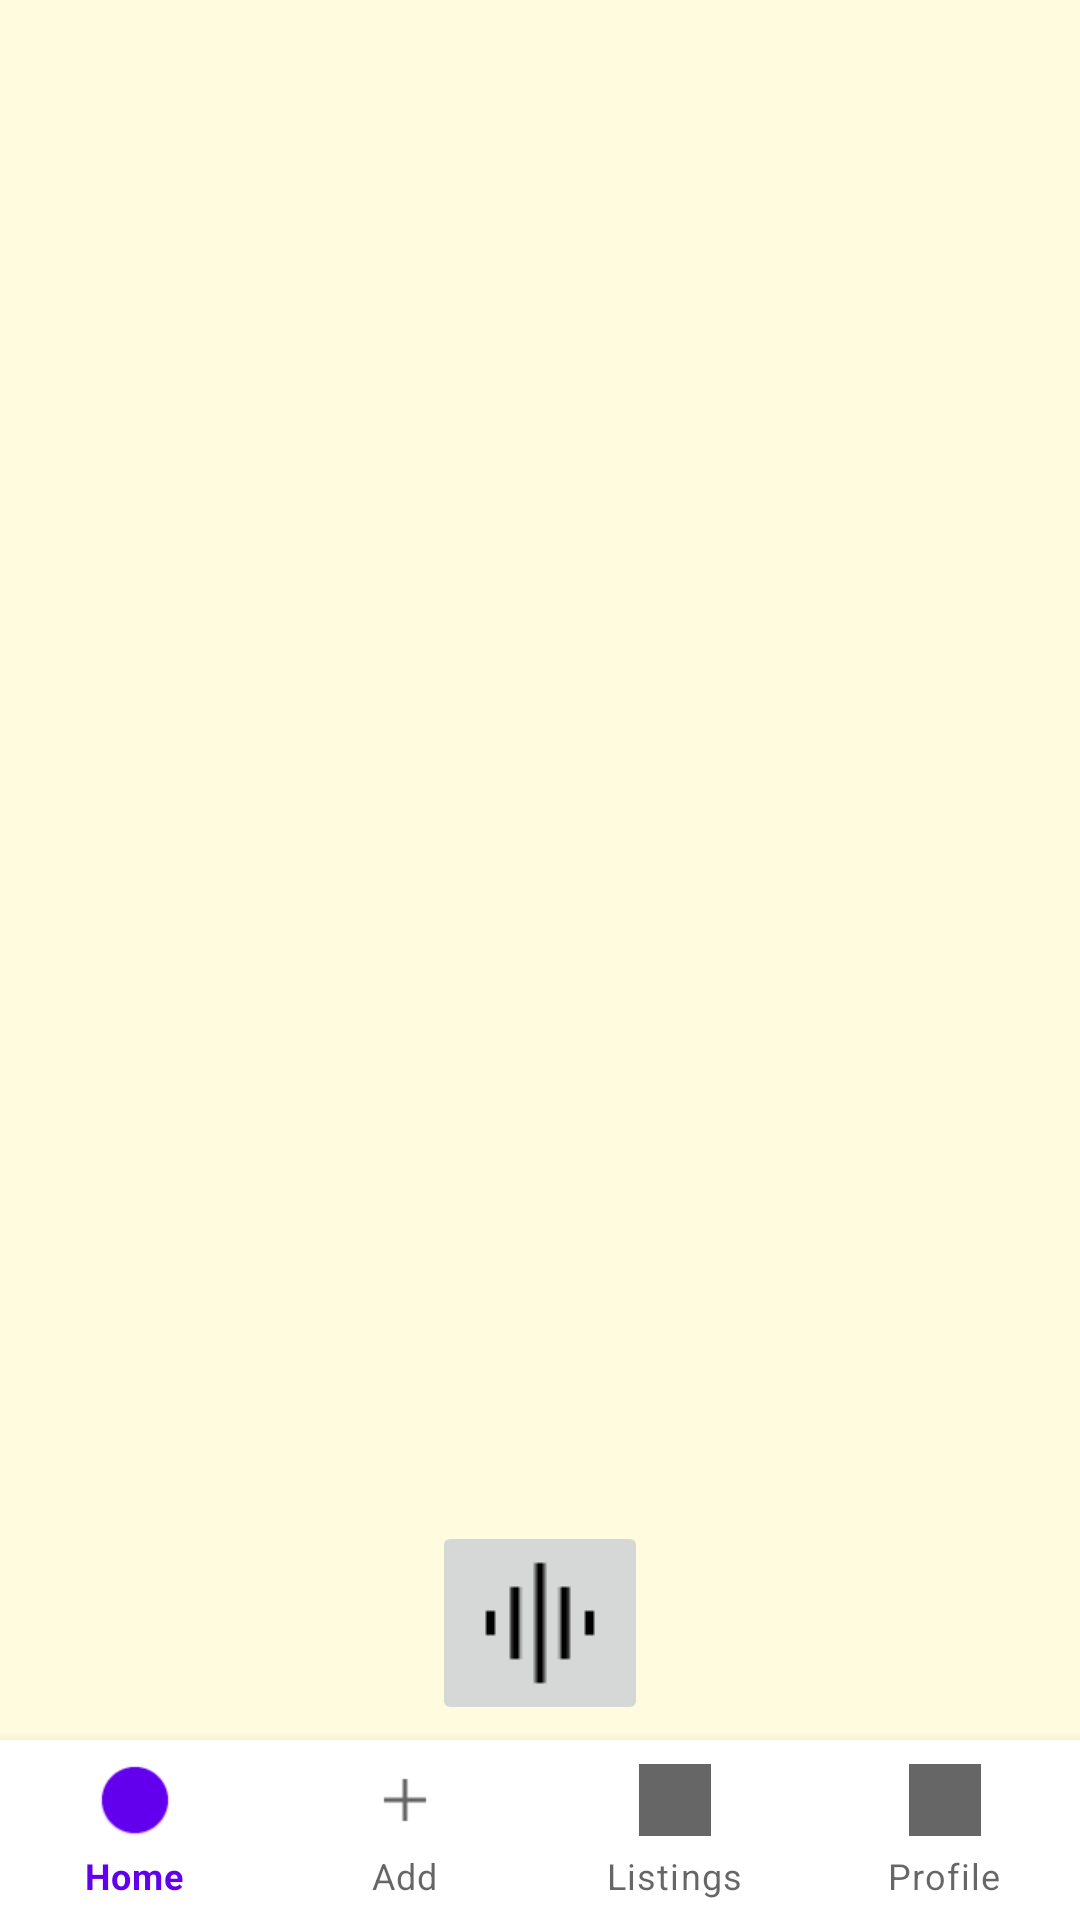

Produce the Android XML layout that renders to this screen, including the resource entries it uses.
<!-- AndroidManifest.xml: application theme Theme.AndroidApplicationProject -->
<!-- res/layout/activity_landlord_list.xml -->
<?xml version="1.0" encoding="utf-8"?>
<RelativeLayout
    xmlns:android="http://schemas.android.com/apk/res/android"
    xmlns:app="http://schemas.android.com/apk/res-auto"
    xmlns:tools="http://schemas.android.com/tools"
    android:layout_width="match_parent"
    android:layout_height="match_parent"
    android:id="@+id/layout"
    tools:context=".LandlordList">

    <RelativeLayout
        android:id="@+id/rl_address"
        android:layout_width="match_parent"
        android:layout_height="match_parent"
        android:layout_marginBottom="60dp"
        android:background="@color/black"
        android:backgroundTint="#FEFBDE"
        android:orientation="vertical"
        android:padding="5dp">

        <androidx.recyclerview.widget.RecyclerView
            android:id="@+id/recyclerview_landlord"
            android:layout_width="wrap_content"
            android:layout_height="530dp"
            android:layout_above="@+id/ll_landlord"
            android:layout_marginBottom="2dp"
            tools:listitem="@layout/landlord_item" />

        <RelativeLayout
            android:id="@+id/ll_landlord"
            android:layout_width="match_parent"
            android:layout_height="wrap_content"
            android:layout_alignParentBottom="true"
            android:layout_marginTop="1dp">
            <LinearLayout
                android:layout_width="match_parent"
                android:layout_height="wrap_content"
                android:orientation="vertical">

                <ImageButton
                    android:id="@+id/voiceBtn"
                    android:layout_width="wrap_content"
                    android:layout_height="wrap_content"
                    android:layout_gravity="center"
                    android:src="@drawable/voice"/>

            </LinearLayout>
        </RelativeLayout>
    </RelativeLayout>

    <com.google.android.material.bottomnavigation.BottomNavigationView
        android:id="@+id/navigation_menu"
        android:layout_width="match_parent"
        android:layout_height="60dp"
        android:layout_alignParentBottom="true"
        app:labelVisibilityMode="labeled"
        app:menu="@menu/bottom_navigation_menu">
    </com.google.android.material.bottomnavigation.BottomNavigationView>
</RelativeLayout>
<!-- res/layout/landlord_item.xml (included above) -->
<?xml version="1.0" encoding="utf-8"?>
<RelativeLayout xmlns:android="http://schemas.android.com/apk/res/android"
    android:layout_width="match_parent"
    android:layout_height="wrap_content"
    xmlns:app="http://schemas.android.com/apk/res-auto">

    <androidx.cardview.widget.CardView
        android:layout_width="match_parent"
        android:layout_margin="5dp"
        android:layout_height="wrap_content"
        app:cardElevation="3dp"
        app:cardCornerRadius="11dp"
        app:cardBackgroundColor="#e3b4d0"
        android:layout_marginBottom="1dp"
        app:cardUseCompatPadding="true">

        <LinearLayout
            android:layout_width="match_parent"
            android:layout_height="wrap_content"
            android:orientation="horizontal">

            <TextView
                android:id="@+id/landlord_name"
                android:layout_width="293dp"
                android:layout_height="match_parent"
                android:layout_weight="0"
                android:text="@string/dashboard"
                android:textSize="23sp" />

            <ImageButton
                android:id="@+id/getInfoBtn"
                android:layout_width="wrap_content"
                android:layout_height="wrap_content"
                android:layout_weight="1"
                android:src="@drawable/right_arrow" />
        </LinearLayout>
    </androidx.cardview.widget.CardView>

</RelativeLayout>
<!-- resources referenced by this layout -->
<resources>
  <!-- drawable right_arrow: png bitmap (drawable-mdpi, 422 bytes) -->
  <!-- drawable voice: png bitmap (drawable, 301 bytes) -->
  <string name="dashboard">Welcome</string>
  <style name="Theme.AndroidApplicationProject" parent="Theme.MaterialComponents.DayNight.DarkActionBar">
          
          <item name="colorPrimary">@color/purple_500</item>
          <item name="colorPrimaryVariant">@color/purple_700</item>
          <item name="colorOnPrimary">@color/white</item>
          
          <item name="colorSecondary">@color/teal_200</item>
          <item name="colorSecondaryVariant">@color/teal_700</item>
          <item name="colorOnSecondary">@color/black</item>
          
          <item name="android:statusBarColor" tools:targetApi="l">?attr/colorPrimaryVariant</item>
          
      </style>
  <!-- not gathered from this repository: default colours our renderer supplied (Android Studio template values) -->
  <color name="purple_500">#FF6200EE</color>
  <color name="purple_700">#FF3700B3</color>
  <color name="teal_200">#FF03DAC5</color>
  <color name="teal_700">#FF018786</color>
  <color name="black">#FF000000</color>
  <color name="white">#FFFFFFFF</color>
</resources>
